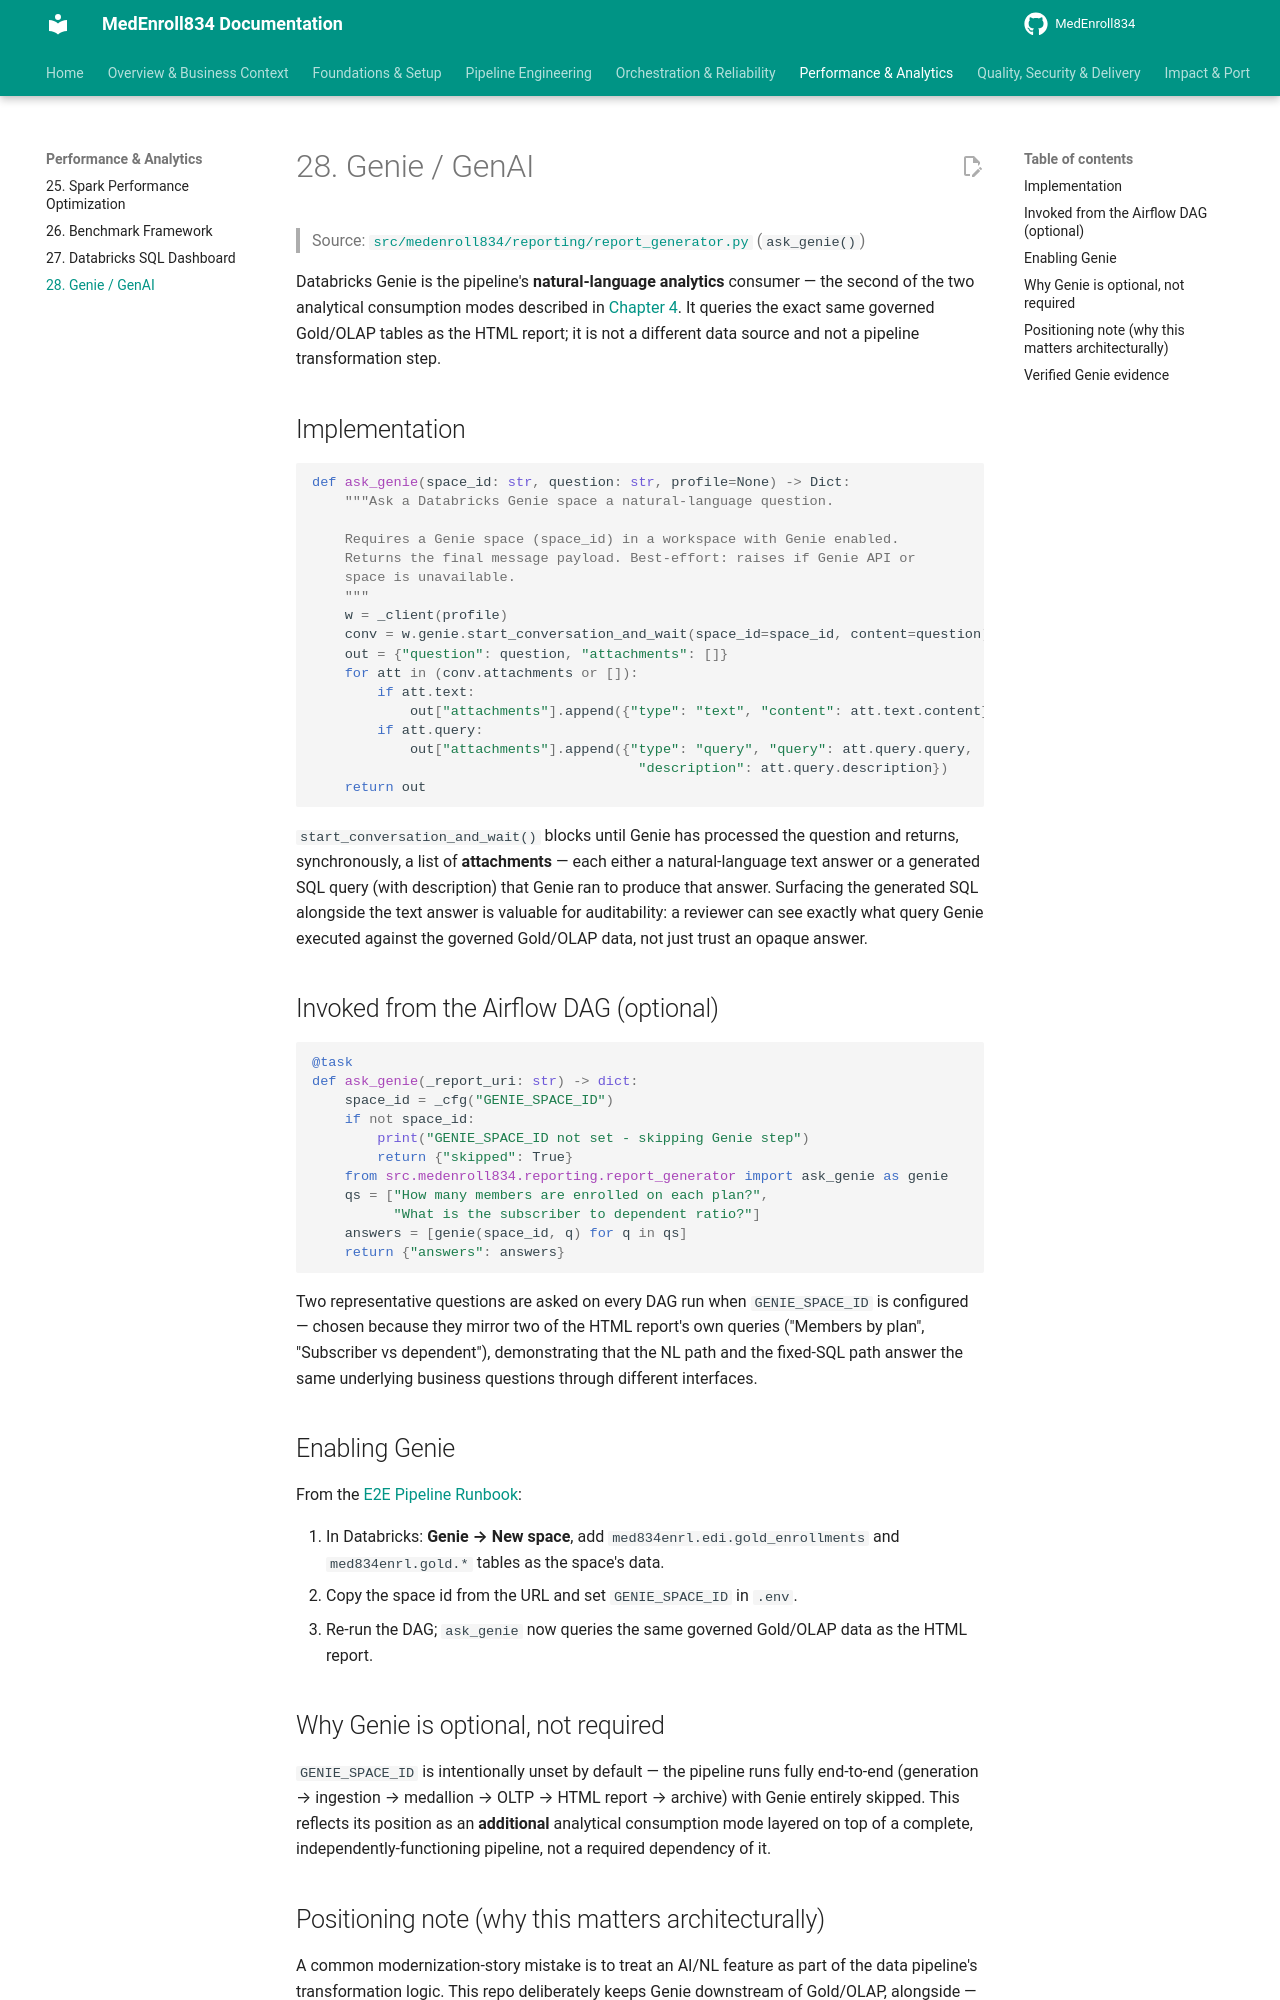

repository: sivabala21/MedEnroll834 · page: 28-genie-genai/index.html · generator: mkdocs

# 28. Genie / GenAI

> Source: [`src/medenroll834/reporting/report_generator.py`](https://github.com/yourusername/medenroll834/blob/main/src/medenroll834/reporting/report_generator.py)
> (`ask_genie()`)

Databricks Genie is the pipeline's **natural-language analytics**
consumer — the second of the two analytical consumption modes described in
[Chapter 4](04-modern-architecture.md#4-analytical-consumption-two-modes).
It queries the exact same governed Gold/OLAP tables as the HTML report; it
is not a different data source and not a pipeline transformation step.

## Implementation

```python
def ask_genie(space_id: str, question: str, profile=None) -> Dict:
    """Ask a Databricks Genie space a natural-language question.

    Requires a Genie space (space_id) in a workspace with Genie enabled.
    Returns the final message payload. Best-effort: raises if Genie API or
    space is unavailable.
    """
    w = _client(profile)
    conv = w.genie.start_conversation_and_wait(space_id=space_id, content=question)
    out = {"question": question, "attachments": []}
    for att in (conv.attachments or []):
        if att.text:
            out["attachments"].append({"type": "text", "content": att.text.content})
        if att.query:
            out["attachments"].append({"type": "query", "query": att.query.query,
                                        "description": att.query.description})
    return out
```

`start_conversation_and_wait()` blocks until Genie has processed the
question and returns, synchronously, a list of **attachments** — each
either a natural-language text answer or a generated SQL query (with
description) that Genie ran to produce that answer. Surfacing the
generated SQL alongside the text answer is valuable for auditability: a
reviewer can see exactly what query Genie executed against the governed
Gold/OLAP data, not just trust an opaque answer.

## Invoked from the Airflow DAG (optional)

```python
@task
def ask_genie(_report_uri: str) -> dict:
    space_id = _cfg("GENIE_SPACE_ID")
    if not space_id:
        print("GENIE_SPACE_ID not set - skipping Genie step")
        return {"skipped": True}
    from src.medenroll834.reporting.report_generator import ask_genie as genie
    qs = ["How many members are enrolled on each plan?",
          "What is the subscriber to dependent ratio?"]
    answers = [genie(space_id, q) for q in qs]
    return {"answers": answers}
```

Two representative questions are asked on every DAG run when
`GENIE_SPACE_ID` is configured — chosen because they mirror two of the
HTML report's own queries ("Members by plan", "Subscriber vs dependent"),
demonstrating that the NL path and the fixed-SQL path answer the same
underlying business questions through different interfaces.
